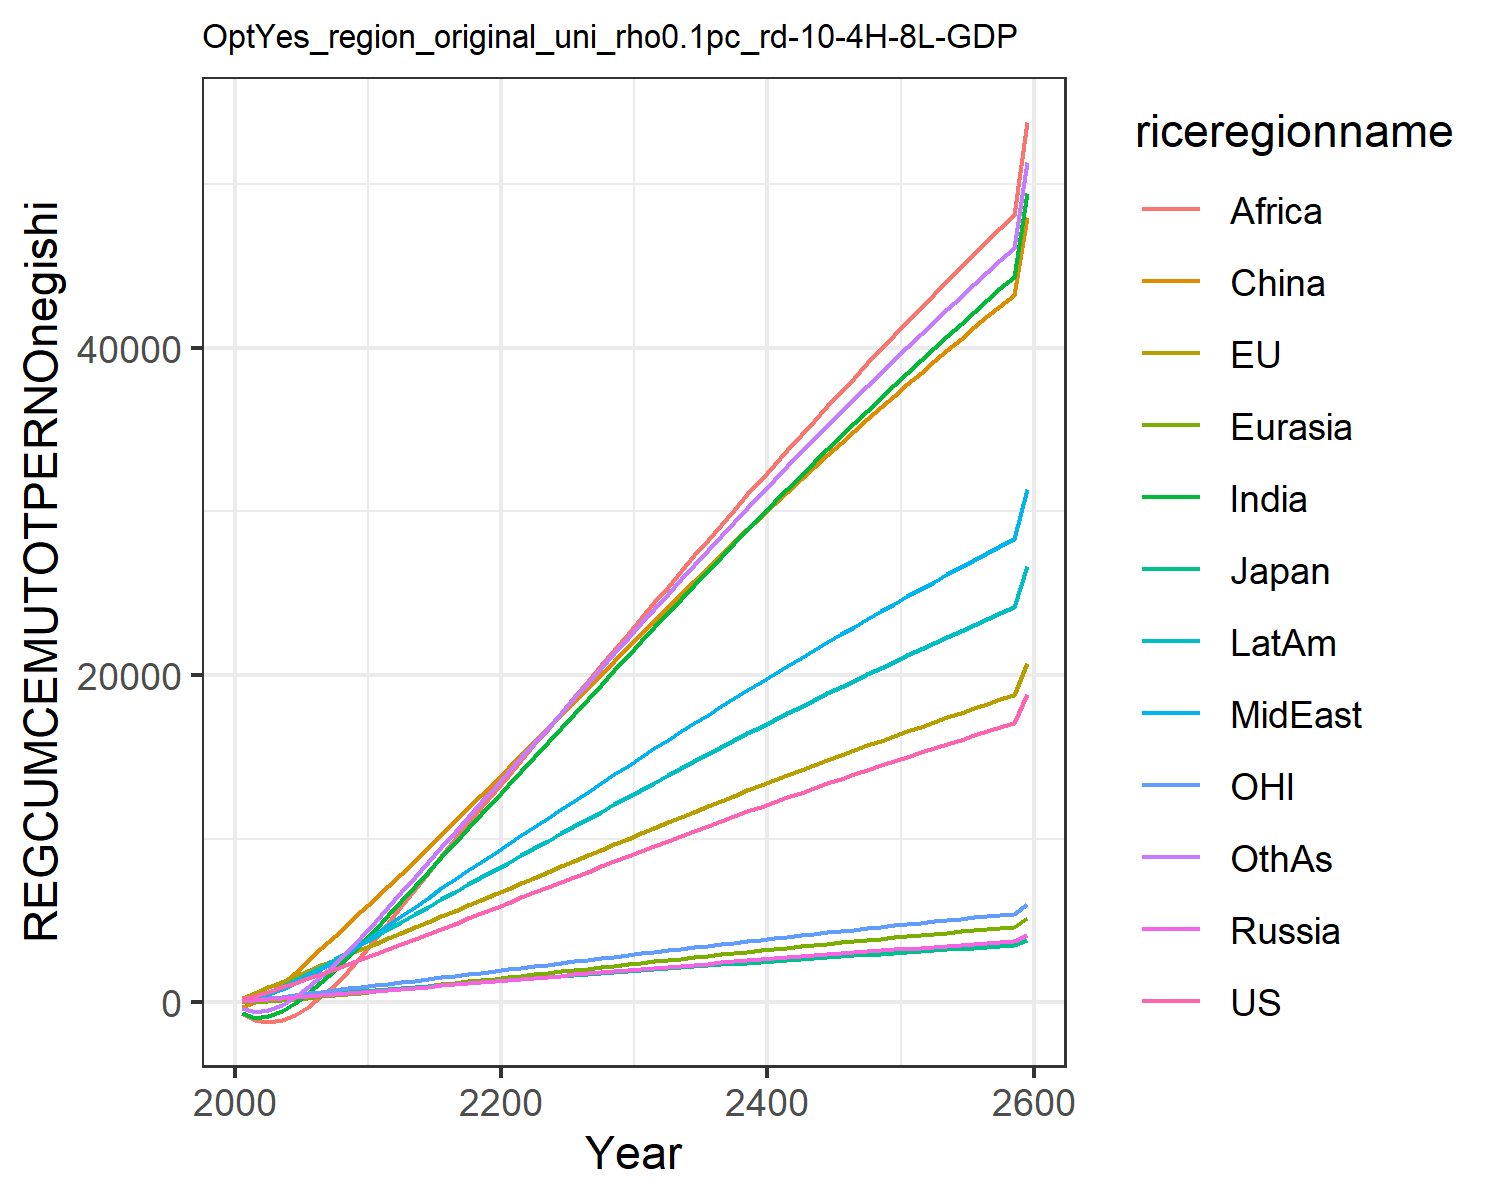

The file beside this chart, header and first rows:
195.43798825445063, 280.7375032305366, 77.34366499945281, 50.68086462844329, 3.098363940387556, -305.9689472296273, -655.3957993675767, 82.3707695747483, -635.7424325271352, 111.58184300345555, 76.60988202056303, -351.4082240093607
414.5, 586.8, 155.5, 111.8, 23.9, -3.664, -935.1, 239.5, -1097, 309.8, 163.1, -566.5
651, 904.9, 231.4, 179.6, 71.02, 506.2, -831.2, 481.7, -1188, 596.6, 255.1, -453.1
905.8, 1237, 305, 248.9, 131.6, 1129, -515.2, 793.1, -1067, 944.4, 352.8, -142.5
1176, 1579, 374.6, 318.1, 201, 1818, -34.35, 1166, -747.1, 1336, 453.6, 329.4
1455, 1924, 441.2, 386.9, 275.9, 2543, 564, 1583, -259.3, 1752, 554.9, 921
1741, 2266, 506.3, 454.5, 354.2, 3290, 1243, 2036, 357.3, 2185, 655, 1599
2033, 2604, 569.4, 520.5, 434.4, 4048, 1984, 2521, 1087, 2628, 753.6, 2346
2330, 2938, 630.7, 584.6, 515.4, 4807, 2771, 3037, 1919, 3078, 850.5, 3151
2632, 3266, 689.9, 646.5, 596.2, 5560, 3595, 3584, 2849, 3534, 945.4, 4006
2938, 3592, 748.3, 707.6, 677.5, 6316, 4444, 4148, 3840, 3993, 1040, 4893
3246, 3921, 807.1, 769.8, 760.4, 7086, 5311, 4712, 4853, 4454, 1135, 5800
3556, 4253, 866.4, 832.9, 844.6, 7868, 6192, 5277, 5877, 4916, 1230, 6719
3868, 4586, 926, 896.9, 929.9, 8658, 7080, 5841, 6905, 5379, 1327, 7644
4182, 4921, 986, 961.6, 1016, 9454, 7971, 6402, 7931, 5839, 1423, 8571
4497, 5257, 1046, 1027, 1102, 10255, 8863, 6959, 8951, 6298, 1521, 9498
4814, 5594, 1107, 1093, 1189, 11059, 9752, 7511, 9960, 6754, 1618, 10422
5131, 5931, 1167, 1159, 1276, 11866, 10637, 8058, 10957, 7206, 1715, 11341
5449, 6269, 1228, 1226, 1363, 12674, 11515, 8599, 11939, 7654, 1813, 12253
5768, 6607, 1288, 1294, 1450, 13483, 12385, 9133, 12904, 8099, 1911, 13157
6087, 6945, 1349, 1361, 1537, 14293, 13254, 9665, 13858, 8541, 2008, 14059
6406, 7283, 1410, 1429, 1625, 15107, 14126, 10197, 14809, 8985, 2106, 14964
6724, 7622, 1470, 1497, 1712, 15923, 15002, 10730, 15764, 9429, 2204, 15871
7042, 7961, 1531, 1564, 1800, 16742, 15879, 11263, 16723, 9874, 2302, 16781
7360, 8300, 1592, 1632, 1888, 17562, 16759, 11796, 17685, 10319, 2400, 17692
7677, 8640, 1653, 1700, 1976, 18384, 17641, 12329, 18649, 10765, 2498, 18604
7993, 8979, 1714, 1768, 2064, 19208, 18523, 12862, 19616, 11211, 2596, 19517
8309, 9318, 1775, 1835, 2152, 20033, 19406, 13394, 20584, 11657, 2694, 20430
8623, 9657, 1836, 1903, 2240, 20858, 20290, 13926, 21553, 12102, 2792, 21342
8938, 9996, 1896, 1971, 2327, 21685, 21173, 14457, 22523, 12548, 2889, 22254
9250, 10333, 1957, 2038, 2415, 22508, 22054, 14986, 23490, 12992, 2987, 23163
9560, 10669, 2017, 2105, 2502, 23327, 22929, 15512, 24453, 13433, 3083, 24067
9868, 11001, 2077, 2172, 2589, 24140, 23800, 16034, 25411, 13871, 3179, 24965
10174, 11332, 2136, 2238, 2674, 24948, 24665, 16553, 26363, 14306, 3274, 25857
10477, 11660, 2195, 2303, 2760, 25750, 25525, 17069, 27309, 14737, 3369, 26743
10778, 11985, 2253, 2368, 2844, 26546, 26379, 17580, 28249, 15166, 3463, 27623
11077, 12308, 2311, 2433, 2929, 27337, 27227, 18089, 29184, 15591, 3556, 28496
11373, 12628, 2368, 2497, 3012, 28121, 28069, 18593, 30113, 16013, 3648, 29364
11667, 12946, 2426, 2561, 3095, 28900, 28906, 19094, 31035, 16432, 3740, 30225
11959, 13262, 2482, 2624, 3177, 29673, 29736, 19591, 31951, 16848, 3831, 31080
12248, 13575, 2538, 2686, 3259, 30441, 30561, 20084, 32861, 17260, 3921, 31928
12535, 13885, 2594, 2749, 3340, 31202, 31379, 20574, 33764, 17669, 4010, 32770
12820, 14193, 2649, 2810, 3420, 31957, 32192, 21060, 34661, 18075, 4099, 33605
13102, 14499, 2704, 2872, 3500, 32707, 32998, 21542, 35552, 18478, 4187, 34434
13382, 14802, 2758, 2932, 3579, 33450, 33798, 22021, 36436, 18877, 4274, 35256
13659, 15102, 2812, 2992, 3657, 34188, 34592, 22495, 37313, 19273, 4361, 36072
13935, 15401, 2866, 3052, 3735, 34920, 35380, 22966, 38184, 19666, 4447, 36882
14208, 15696, 2919, 3111, 3813, 35646, 36161, 23434, 39049, 20056, 4532, 37685
14478, 15989, 2971, 3170, 3889, 36366, 36937, 23897, 39906, 20442, 4616, 38481
14747, 16280, 3024, 3229, 3965, 37080, 37706, 24357, 40757, 20826, 4700, 39271
15013, 16568, 3075, 3286, 4041, 37788, 38469, 24813, 41602, 21206, 4783, 40055
15277, 16854, 3127, 3344, 4115, 38490, 39226, 25266, 42440, 21583, 4866, 40832
15539, 17138, 3178, 3401, 4189, 39187, 39977, 25715, 43271, 21957, 4947, 41602
15798, 17419, 3228, 3457, 4263, 39878, 40722, 26160, 44096, 22327, 5028, 42367
16055, 17698, 3278, 3513, 4336, 40563, 41461, 26601, 44915, 22695, 5109, 43124
16310, 17974, 3328, 3568, 4408, 41242, 42194, 27039, 45726, 23059, 5188, 43876
16563, 18248, 3377, 3623, 4480, 41916, 42920, 27473, 46531, 23420, 5267, 44621
16814, 18520, 3426, 3678, 4551, 42584, 43641, 27904, 47330, 23778, 5345, 45360
17062, 18789, 3474, 3732, 4621, 43246, 44356, 28331, 48122, 24133, 5423, 46093
18840, 20716, 3820, 4119, 5126, 47987, 49471, 31386, 53792, 26675, 5978, 51336
